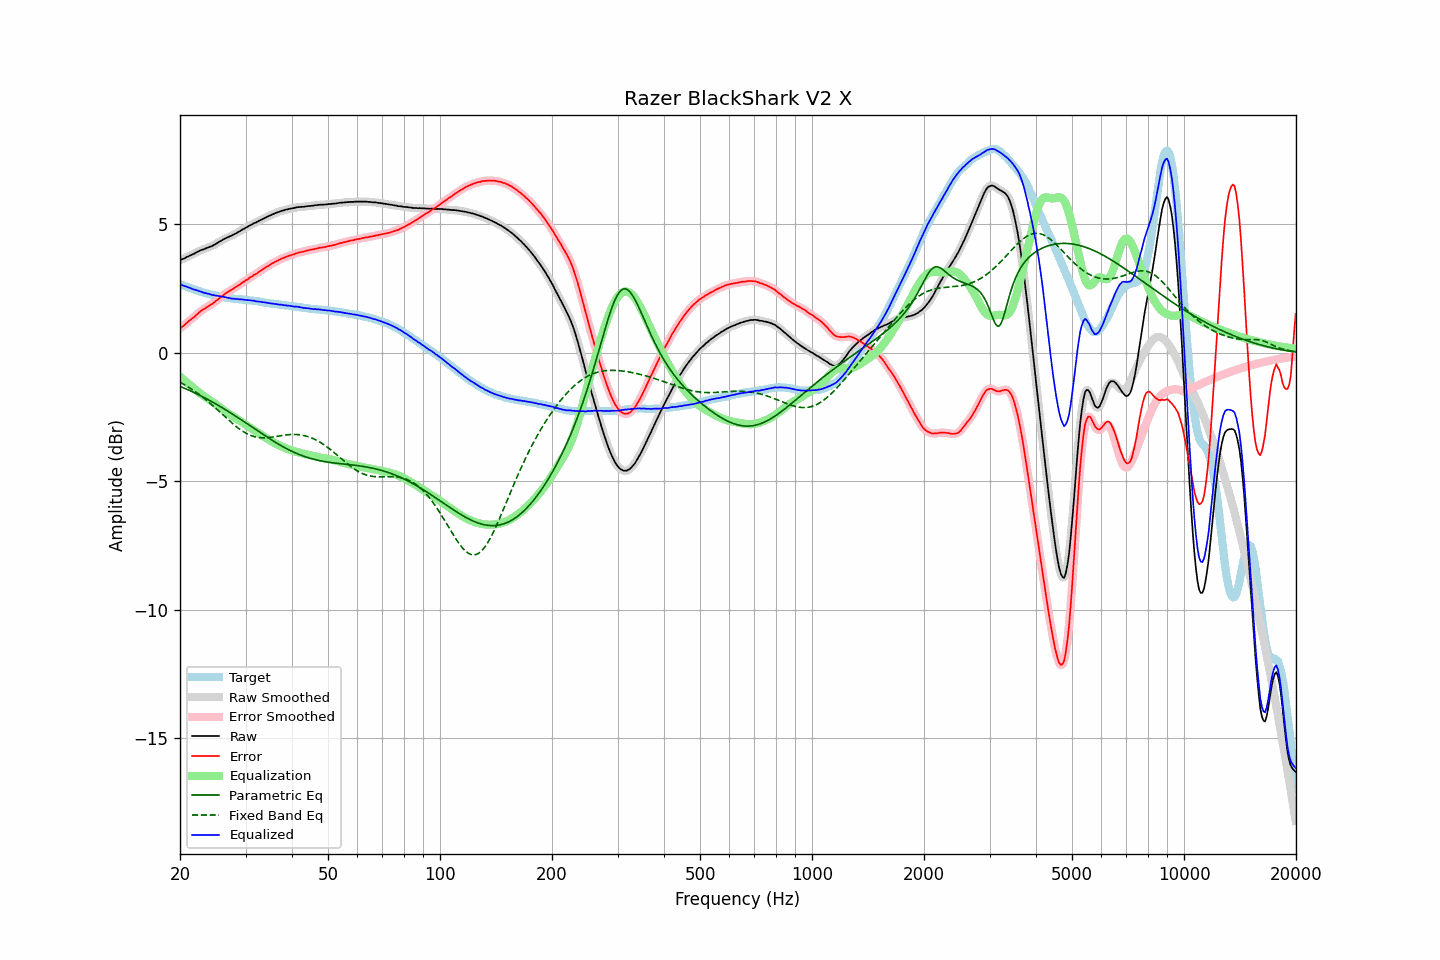

Values plotted in this chart, from the file beside it:
frequency, raw, error, smoothed, error_smoothed, equalization, parametric_eq, fixed_band_eq, equalized_raw, equalized_smoothed, target
20.00, 3.60, 0.94, 3.60, 0.94, -0.93, -1.31, -1.16, 2.66, 2.66, 2.66
20.20, 3.63, 0.99, 3.62, 0.99, -0.99, -1.34, -1.19, 2.64, 2.64, 2.64
20.40, 3.65, 1.04, 3.65, 1.04, -1.04, -1.37, -1.22, 2.61, 2.61, 2.61
20.61, 3.68, 1.09, 3.68, 1.09, -1.09, -1.39, -1.26, 2.58, 2.59, 2.59
20.81, 3.72, 1.15, 3.71, 1.14, -1.14, -1.42, -1.30, 2.57, 2.57, 2.57
21.02, 3.74, 1.20, 3.74, 1.20, -1.20, -1.45, -1.33, 2.54, 2.55, 2.54
21.23, 3.78, 1.26, 3.77, 1.25, -1.25, -1.47, -1.37, 2.53, 2.52, 2.52
21.44, 3.80, 1.30, 3.80, 1.30, -1.30, -1.50, -1.41, 2.50, 2.50, 2.50
21.66, 3.83, 1.35, 3.83, 1.35, -1.35, -1.53, -1.45, 2.47, 2.47, 2.48
21.87, 3.86, 1.40, 3.86, 1.40, -1.41, -1.56, -1.50, 2.45, 2.45, 2.46
22.09, 3.90, 1.46, 3.89, 1.46, -1.46, -1.59, -1.54, 2.44, 2.43, 2.44
22.31, 3.93, 1.51, 3.93, 1.51, -1.51, -1.62, -1.58, 2.42, 2.42, 2.42
22.54, 3.96, 1.57, 3.96, 1.57, -1.56, -1.65, -1.63, 2.39, 2.40, 2.39
22.76, 3.99, 1.62, 3.98, 1.62, -1.61, -1.68, -1.68, 2.38, 2.37, 2.37
22.99, 4.01, 1.66, 4.01, 1.66, -1.66, -1.71, -1.73, 2.35, 2.35, 2.35
23.22, 4.03, 1.70, 4.03, 1.70, -1.70, -1.75, -1.78, 2.33, 2.33, 2.33
23.45, 4.06, 1.74, 4.05, 1.74, -1.74, -1.78, -1.83, 2.32, 2.31, 2.32
23.69, 4.08, 1.78, 4.08, 1.78, -1.78, -1.81, -1.88, 2.30, 2.30, 2.30
23.92, 4.11, 1.82, 4.10, 1.82, -1.82, -1.85, -1.93, 2.29, 2.28, 2.28
24.16, 4.13, 1.86, 4.13, 1.86, -1.86, -1.88, -1.98, 2.26, 2.26, 2.26
24.40, 4.15, 1.89, 4.15, 1.90, -1.90, -1.92, -2.04, 2.24, 2.25, 2.25
24.65, 4.19, 1.94, 4.18, 1.94, -1.95, -1.95, -2.09, 2.24, 2.23, 2.24
24.89, 4.22, 1.99, 4.22, 1.99, -1.99, -1.99, -2.15, 2.22, 2.22, 2.22
25.14, 4.26, 2.04, 4.26, 2.04, -2.04, -2.02, -2.21, 2.21, 2.22, 2.21
25.39, 4.30, 2.09, 4.30, 2.09, -2.09, -2.06, -2.26, 2.21, 2.20, 2.20
25.65, 4.34, 2.14, 4.33, 2.14, -2.14, -2.10, -2.32, 2.20, 2.19, 2.19
25.91, 4.37, 2.18, 4.37, 2.19, -2.19, -2.13, -2.38, 2.18, 2.18, 2.18
26.16, 4.41, 2.24, 4.40, 2.24, -2.24, -2.17, -2.44, 2.17, 2.17, 2.17
26.43, 4.44, 2.29, 4.44, 2.28, -2.28, -2.21, -2.50, 2.16, 2.16, 2.15
26.69, 4.47, 2.33, 4.47, 2.33, -2.32, -2.25, -2.55, 2.14, 2.14, 2.14
26.96, 4.50, 2.37, 4.49, 2.37, -2.36, -2.29, -2.61, 2.13, 2.13, 2.13
27.23, 4.53, 2.41, 4.52, 2.40, -2.40, -2.33, -2.67, 2.12, 2.12, 2.12
27.50, 4.55, 2.44, 4.55, 2.44, -2.44, -2.37, -2.72, 2.10, 2.11, 2.11
27.77, 4.59, 2.48, 4.58, 2.48, -2.48, -2.41, -2.78, 2.10, 2.10, 2.11
28.05, 4.62, 2.52, 4.62, 2.52, -2.52, -2.45, -2.83, 2.09, 2.09, 2.10
28.33, 4.65, 2.56, 4.65, 2.56, -2.56, -2.49, -2.88, 2.08, 2.09, 2.09
28.62, 4.69, 2.60, 4.68, 2.60, -2.60, -2.53, -2.93, 2.08, 2.08, 2.08
28.90, 4.72, 2.64, 4.72, 2.64, -2.64, -2.57, -2.97, 2.07, 2.08, 2.07
29.19, 4.76, 2.68, 4.76, 2.69, -2.69, -2.61, -3.02, 2.07, 2.07, 2.07
29.48, 4.80, 2.73, 4.79, 2.73, -2.73, -2.65, -3.06, 2.07, 2.07, 2.06
29.78, 4.83, 2.77, 4.83, 2.77, -2.77, -2.69, -3.10, 2.06, 2.06, 2.06
30.08, 4.87, 2.82, 4.86, 2.81, -2.81, -2.74, -3.13, 2.05, 2.05, 2.05
30.38, 4.90, 2.85, 4.90, 2.85, -2.85, -2.78, -3.17, 2.04, 2.04, 2.05
30.68, 4.94, 2.90, 4.93, 2.90, -2.89, -2.82, -3.20, 2.04, 2.04, 2.04
30.99, 4.97, 2.94, 4.97, 2.94, -2.93, -2.86, -3.22, 2.03, 2.03, 2.03
31.30, 5.00, 2.97, 5.00, 2.98, -2.97, -2.90, -3.25, 2.02, 2.03, 2.03
31.61, 5.04, 3.02, 5.03, 3.01, -3.01, -2.95, -3.27, 2.02, 2.01, 2.01
31.93, 5.06, 3.05, 5.06, 3.05, -3.06, -2.99, -3.28, 2.00, 2.00, 2.00
32.24, 5.09, 3.09, 5.09, 3.09, -3.10, -3.03, -3.29, 1.99, 1.99, 2.00
32.57, 5.13, 3.14, 5.12, 3.13, -3.14, -3.07, -3.30, 1.99, 1.99, 1.99
32.89, 5.16, 3.18, 5.16, 3.18, -3.18, -3.12, -3.31, 1.98, 1.98, 1.98
33.22, 5.19, 3.22, 5.19, 3.22, -3.22, -3.16, -3.31, 1.97, 1.97, 1.97
33.55, 5.22, 3.26, 5.22, 3.26, -3.26, -3.20, -3.32, 1.96, 1.96, 1.96
33.89, 5.25, 3.30, 5.25, 3.30, -3.30, -3.24, -3.31, 1.94, 1.94, 1.94
34.23, 5.28, 3.34, 5.28, 3.34, -3.34, -3.28, -3.31, 1.93, 1.93, 1.93
34.57, 5.31, 3.38, 5.31, 3.38, -3.38, -3.32, -3.31, 1.93, 1.93, 1.93
34.92, 5.34, 3.42, 5.34, 3.42, -3.42, -3.36, -3.30, 1.92, 1.92, 1.92
35.27, 5.37, 3.46, 5.37, 3.46, -3.46, -3.40, -3.29, 1.91, 1.91, 1.91
35.62, 5.40, 3.49, 5.39, 3.49, -3.49, -3.44, -3.28, 1.91, 1.90, 1.90
35.97, 5.42, 3.52, 5.42, 3.53, -3.53, -3.48, -3.27, 1.89, 1.89, 1.89
... 635 more rows
